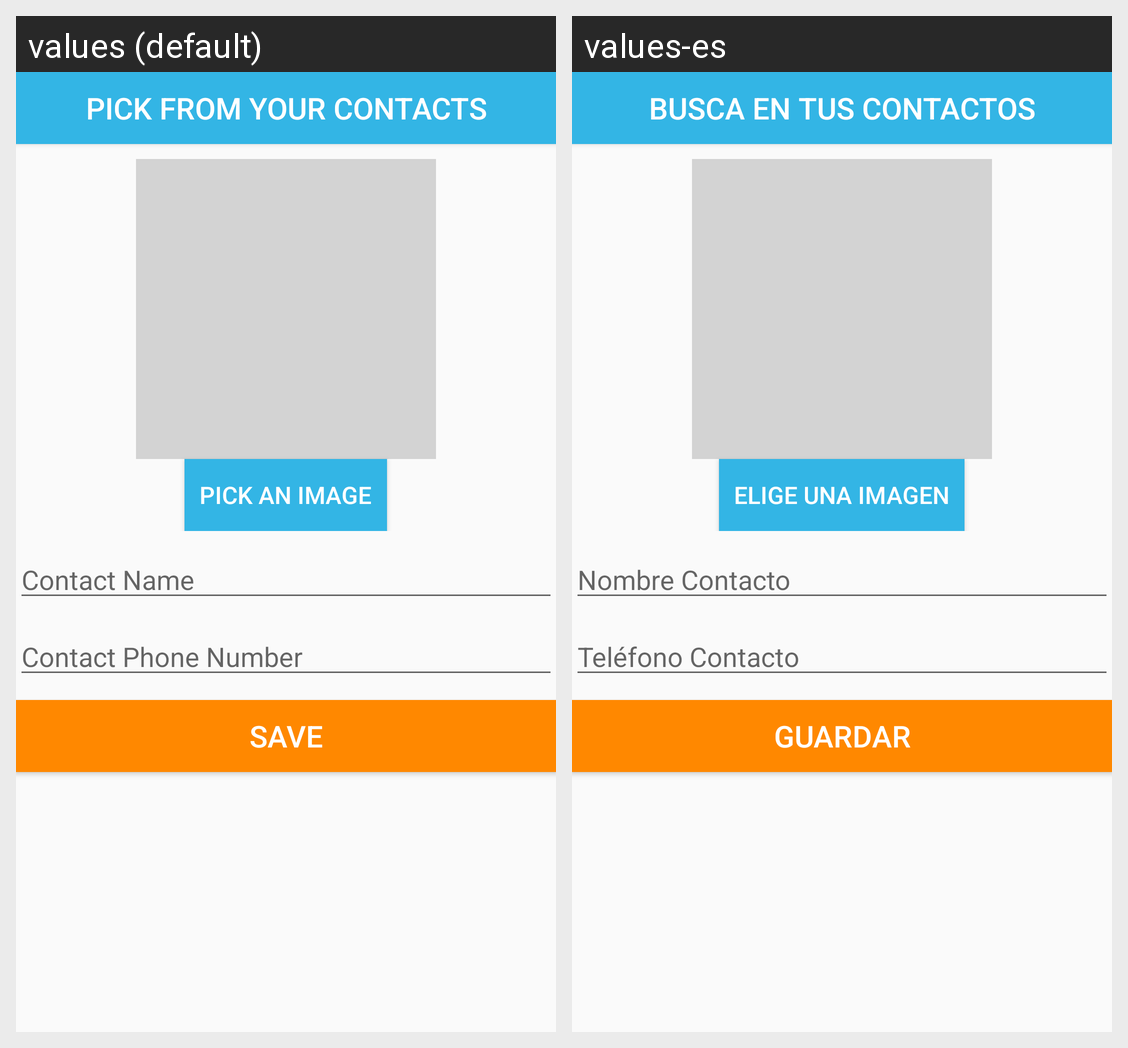

The same Android screen rendered under two of its app's locales, left to right. List the strings drawn on it with the default value and each locale's translation.
Android screen res/layout/activity_add.xml rendered under 2 locales, left to right: values (default), values-es. Device: Nexus 5 (rendered at 1080×1920; each locale shown at half size, 540×960, under a caption strip naming it); theme AppTheme.NoActionBar.
Strings drawn on this screen, with the default value and each locale's value (text and hints the layout hard-codes, and strings that could not be matched under every locale, appear in the picture but are not listed):

btn_pick_from_contact
  values: Pick from your Contacts
  values-es: Busca en tus contactos

btn_pick_image
  values: Pick an Image
  values-es: Elige una Imagen

hint_name
  values: Contact Name
  values-es: Nombre Contacto

hint_phone_number
  values: Contact Phone Number
  values-es: Teléfono Contacto

btn_save
  values: Save
  values-es: Guardar
